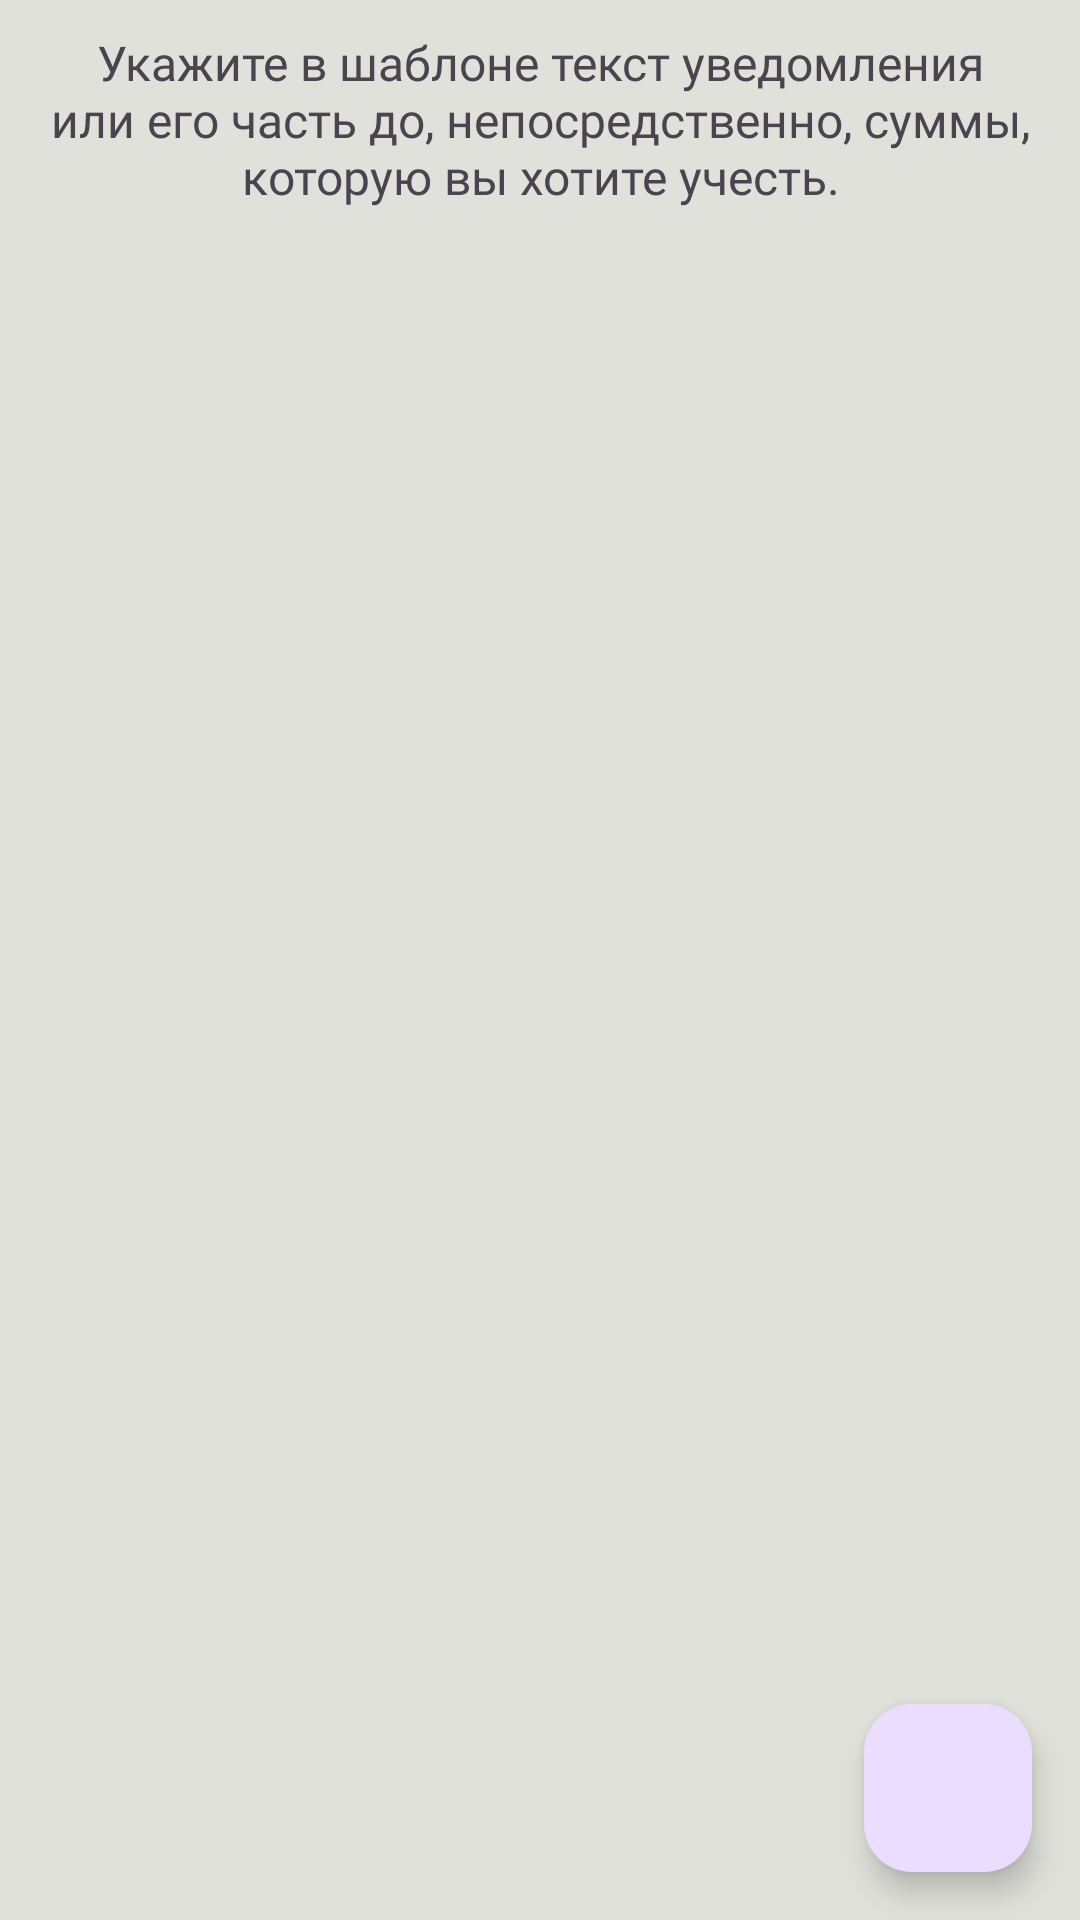

Write the Android layout XML for this screen, with the resource values it uses.
<!-- AndroidManifest.xml: application theme Theme.MoneyEverydayXML -->
<!-- res/layout/fragment_patterns.xml -->
<?xml version="1.0" encoding="utf-8"?>
<androidx.coordinatorlayout.widget.CoordinatorLayout xmlns:android="http://schemas.android.com/apk/res/android"
    xmlns:app="http://schemas.android.com/apk/res-auto"
    xmlns:tools="http://schemas.android.com/tools"
    android:layout_width="match_parent"
    android:layout_height="match_parent">

    <LinearLayout
        android:layout_width="match_parent"
        android:layout_height="match_parent"
        android:orientation="vertical">

        <TextView
            style="@style/regularTextStyle"
            android:layout_width="match_parent"
            android:layout_height="wrap_content"
            android:layout_margin="10.dp"
            android:gravity="center"
            android:text="Укажите в шаблоне текст уведомления или его часть до, непосредственно, суммы, которую вы хотите учесть." />

        <androidx.recyclerview.widget.RecyclerView
            android:id="@+id/recyclerViewPatterns"
            android:layout_width="match_parent"
            android:layout_height="match_parent"
            android:layout_margin="3.dp"
            tools:itemCount="20"
            tools:listitem="@layout/item_pattern" />
    </LinearLayout>

    <LinearLayout
        android:id="@+id/emptyStateLayout"
        android:layout_width="match_parent"
        android:layout_height="match_parent"
        android:gravity="center"
        android:orientation="vertical"
        android:visibility="gone">

        <ImageView
            android:layout_width="120dp"
            android:layout_height="120dp"
            android:alpha="0.5"
            android:contentDescription="@string/app_name"
            android:src="@drawable/ic_settings" />

        <TextView
            android:layout_width="wrap_content"
            android:layout_height="wrap_content"
            android:layout_marginTop="16dp"
            android:text="@string/no_patterns"
            android:textSize="18sp"
            android:textStyle="bold" />

        <TextView
            android:layout_width="wrap_content"
            android:layout_height="wrap_content"
            android:layout_marginTop="8dp"
            android:text="@string/add_patterns_hint"
            android:textAlignment="center"
            android:textSize="14sp" />

    </LinearLayout>

    <com.google.android.material.floatingactionbutton.FloatingActionButton
        android:id="@+id/fabAddPattern"
        android:layout_width="wrap_content"
        android:layout_height="wrap_content"
        android:layout_gravity="bottom|end"
        android:layout_margin="16dp"
        android:contentDescription="@string/fab_action"
        app:srcCompat="@drawable/outline_add_notes_24" />

</androidx.coordinatorlayout.widget.CoordinatorLayout>
<!-- res/layout/item_pattern.xml (included above) -->
<?xml version="1.0" encoding="utf-8"?>
<com.google.android.material.card.MaterialCardView xmlns:android="http://schemas.android.com/apk/res/android"
    xmlns:app="http://schemas.android.com/apk/res-auto"
    xmlns:tools="http://schemas.android.com/tools"
    android:layout_width="match_parent"
    android:layout_height="wrap_content"
    android:layout_marginHorizontal="10dp"
    android:layout_marginVertical="3dp"
    app:cardCornerRadius="8dp"
    app:cardElevation="3dp">

    <LinearLayout
        android:layout_width="match_parent"
        android:layout_height="wrap_content"
        android:gravity="center_vertical"
        android:orientation="horizontal">

        <TextView
            android:id="@+id/textPatternDescription"
            style="@style/regularTextStyle"
            android:layout_width="0dp"
            android:layout_height="wrap_content"
            android:layout_marginStart="10dp"
            android:layout_weight="1"
            android:textSize="16sp"
            android:textStyle="bold"
            tools:text="Описание шаблона" />

        <com.google.android.material.chip.Chip
            android:id="@+id/chipPatternType"
            android:layout_width="wrap_content"
            android:layout_height="wrap_content"
            android:elevation="6.dp"
            android:textAppearance="@style/regularTextStyle"
            app:chipBackgroundColor="@color/transparent"
            app:chipStrokeColor="@color/black"
            app:chipStrokeWidth="0dp"
            tools:text="Доход" />

        <ImageButton
            android:id="@+id/buttonDeletePattern"
            android:layout_width="48dp"
            android:layout_height="48dp"
            android:background="@color/transparent"
            android:contentDescription="@string/menu_button"
            android:src="@drawable/ic_more_vert" />
    </LinearLayout>

</com.google.android.material.card.MaterialCardView>
<!-- resources referenced by this layout -->
<resources>
  <color name="black">#FF000000</color>
  <color name="transparent">#00FFFFFF</color>
  <!-- drawable ic_more_vert (drawable) -->
  <vector xmlns:android="http://schemas.android.com/apk/res/android"
      android:width="24dp"
      android:height="24dp"
      android:tint="?attr/colorControlNormal"
      android:viewportWidth="24"
      android:viewportHeight="24">
      <path
          android:fillColor="@android:color/white"
          android:pathData="M12,8c1.1,0 2,-0.9 2,-2s-0.9,-2 -2,-2 -2,0.9 -2,2 0.9,2 2,2zM12,10c-1.1,0 -2,0.9 -2,2s0.9,2 2,2 2,-0.9 2,-2 -0.9,-2 -2,-2zM12,16c-1.1,0 -2,0.9 -2,2s0.9,2 2,2 2,-0.9 2,-2 -0.9,-2 -2,-2z" />
  </vector>
  <!-- drawable ic_settings (drawable) -->
  <vector xmlns:android="http://schemas.android.com/apk/res/android"
      android:width="24dp"
      android:height="24dp"
      android:viewportWidth="24"
      android:viewportHeight="24"
      android:tint="?attr/colorControlNormal">
      <path
          android:fillColor="@android:color/white"
          android:pathData="M19.43,12.98c0.04,-0.32 0.07,-0.64 0.07,-0.98s-0.03,-0.66 -0.07,-0.98l2.11,-1.65c0.19,-0.15 0.24,-0.42 0.12,-0.64l-2,-3.46c-0.12,-0.22 -0.39,-0.3 -0.61,-0.22l-2.49,1c-0.52,-0.4 -1.08,-0.73 -1.69,-0.98l-0.38,-2.65C14.46,2.18 14.25,2 14,2h-4c-0.25,0 -0.46,0.18 -0.49,0.42l-0.38,2.65c-0.61,0.25 -1.17,0.59 -1.69,0.98l-2.49,-1c-0.23,-0.09 -0.49,0 -0.61,0.22l-2,3.46c-0.13,0.22 -0.07,0.49 0.12,0.64l2.11,1.65c-0.04,0.32 -0.07,0.65 -0.07,0.98s0.03,0.66 0.07,0.98l-2.11,1.65c-0.19,0.15 -0.24,0.42 -0.12,0.64l2,3.46c0.12,0.22 0.39,0.3 0.61,0.22l2.49,-1c0.52,0.4 1.08,0.73 1.69,0.98l0.38,2.65c0.03,0.24 0.24,0.42 0.49,0.42h4c0.25,0 0.46,-0.18 0.49,-0.42l0.38,-2.65c0.61,-0.25 1.17,-0.59 1.69,-0.98l2.49,1c0.23,0.09 0.49,0 0.61,-0.22l2,-3.46c0.12,-0.22 -0.07,-0.49 -0.12,-0.64l-2.11,-1.65zM12,15.5c-1.93,0 -3.5,-1.57 -3.5,-3.5s1.57,-3.5 3.5,-3.5 3.5,1.57 3.5,3.5S13.93,15.5 12,15.5z" />
  </vector>
  <string name="add_patterns_hint">Add patterns of notifications for search transactions</string>
  <string name="app_name">Money Everyday</string>
  <string name="fab_action">add pattern button</string>
  <string name="menu_button">Menu button</string>
  <string name="no_patterns">No patterns</string>
  <style name="regularTextStyle">
          <item name="android:textSize">16sp</item>
          <item name="android:fontFamily">@font/jura_variable_font_wght</item>
      </style>
  <style name="Theme.MoneyEverydayXML" parent="Base.Theme.MoneyEverydayXML" />
  <style name="Base.Theme.MoneyEverydayXML" parent="Theme.Material3.DayNight.NoActionBar">
          
          
          
          
          <item name="android:colorBackground">@color/background_light</item>
          <item name="colorSurface">@color/surface_light</item>
          <item name="colorSurfaceVariant">@color/surface_light</item>
          <item name="colorOnSurface">@color/black</item>
          <item name="colorOnBackground">@color/black</item>
      </style>
  <color name="background_light">#E1E1DB</color>
  <color name="surface_light">#FFFFFF</color>
</resources>
